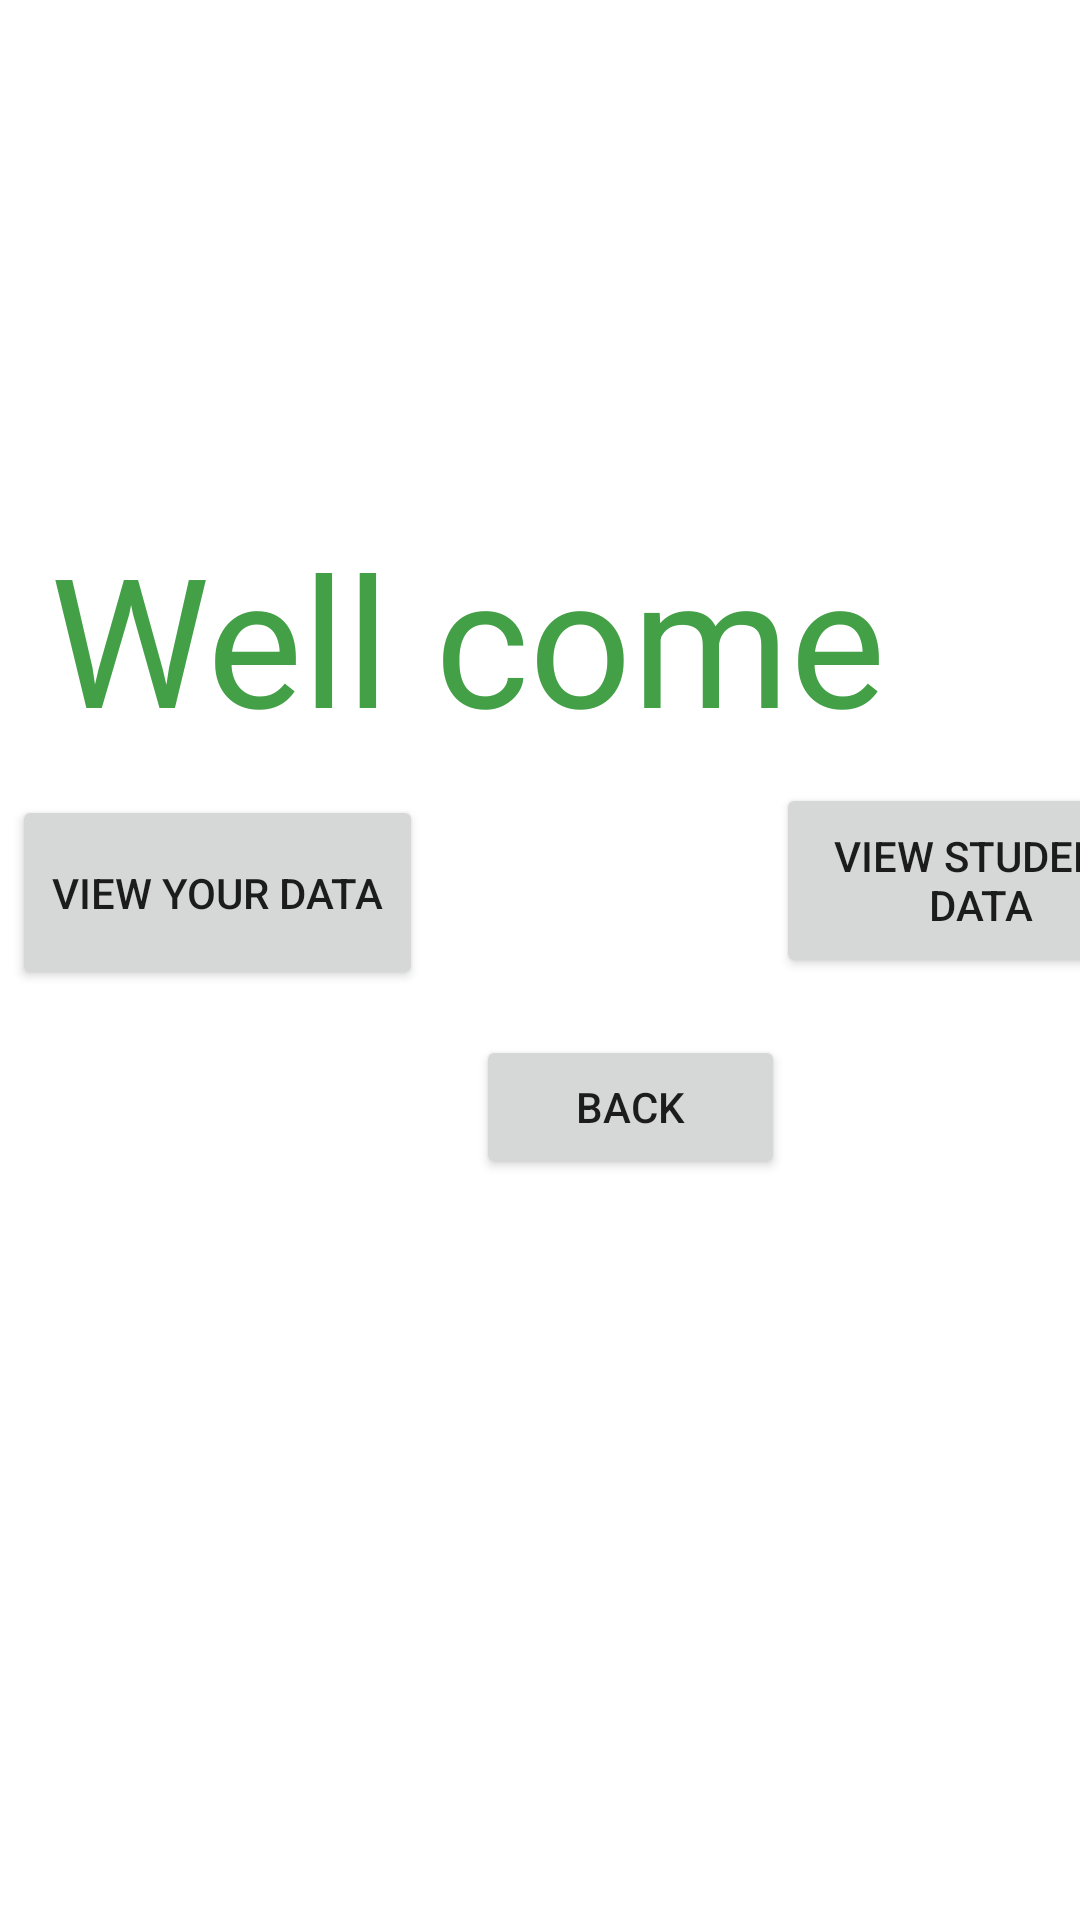

The Android layout XML behind this screen, and the referenced resources:
<!-- AndroidManifest.xml: application theme Theme.Dormitory_Placement_System -->
<!-- res/layout/activity_procter_page.xml -->
<?xml version="1.0" encoding="utf-8"?>
<androidx.constraintlayout.widget.ConstraintLayout xmlns:android="http://schemas.android.com/apk/res/android"
    xmlns:app="http://schemas.android.com/apk/res-auto"
    xmlns:tools="http://schemas.android.com/tools"
    android:layout_width="match_parent"
    android:layout_height="match_parent"
    tools:context=".ProcterPage">

    <TextView
        android:id="@+id/txtViw"
        android:layout_width="409dp"
        android:layout_height="81dp"
        android:layout_marginTop="172dp"
        android:gravity="center"
        android:text="@string/well_come"
        android:textColor="#43A047"
        android:textSize="60sp"
        app:layout_constraintEnd_toEndOf="parent"
        app:layout_constraintHorizontal_bias="1.0"
        app:layout_constraintStart_toStartOf="parent"
        app:layout_constraintTop_toTopOf="parent"
        tools:targetApi="jelly_bean" />

    <androidx.constraintlayout.widget.ConstraintLayout
        android:layout_width="412dp"
        android:layout_height="156dp"
        app:layout_constraintBottom_toBottomOf="parent"
        app:layout_constraintTop_toTopOf="parent"
        app:layout_constraintVertical_bias="0.539"
        tools:layout_editor_absoluteX="-1dp"
        tools:ignore="MissingConstraints">


        <ProgressBar
            android:id="@+id/prg"
            android:layout_width="wrap_content"
            android:layout_height="wrap_content"
            android:visibility="gone"
            app:layout_constraintEnd_toEndOf="parent"
            app:layout_constraintStart_toStartOf="parent" />

        <Button
            android:id="@+id/vwyourdata"
            android:layout_width="137dp"
            android:layout_height="65dp"
            android:layout_marginTop="4dp"
            android:text="@string/view_your_data"
            app:layout_constraintEnd_toEndOf="parent"
            app:layout_constraintHorizontal_bias="0.014"
            app:layout_constraintStart_toStartOf="parent"
            app:layout_constraintTop_toBottomOf="@+id/prg" />

        <Button
            android:id="@+id/vwstddata"
            android:layout_width="137dp"
            android:layout_height="65dp"
            android:layout_marginTop="4dp"
            android:text="@string/view_student_data"
            app:layout_constraintEnd_toEndOf="parent"
            app:layout_constraintHorizontal_bias="0.941"
            app:layout_constraintStart_toStartOf="parent"
          />

        <Button
            android:id="@+id/bk"
            android:layout_width="103dp"
            android:layout_height="48dp"
            android:layout_marginTop="84dp"
            android:text="@string/back"
            app:layout_constraintEnd_toEndOf="parent"
            app:layout_constraintHorizontal_bias="0.514"
            app:layout_constraintStart_toStartOf="parent"
            app:layout_constraintTop_toBottomOf="@+id/prg" />


    </androidx.constraintlayout.widget.ConstraintLayout>

</androidx.constraintlayout.widget.ConstraintLayout>
<!-- resources referenced by this layout -->
<resources>
  <string name="back">Back</string>
  <string name="view_student_data">VIEW STUDENT DATA</string>
  <string name="view_your_data">View your data</string>
  <string name="well_come">Well come</string>
  <style name="Theme.Dormitory_Placement_System" parent="Theme.MaterialComponents.DayNight.DarkActionBar">
          
          <item name="colorPrimary">@color/purple_500</item>
          <item name="colorPrimaryVariant">@color/purple_700</item>
          <item name="colorOnPrimary">@color/white</item>
          
          <item name="colorSecondary">@color/teal_200</item>
          <item name="colorSecondaryVariant">@color/teal_700</item>
          <item name="colorOnSecondary">@color/black</item>
          
          <item name="android:statusBarColor" tools:targetApi="l">?attr/colorPrimaryVariant</item>
          
      </style>
  <!-- not gathered from this repository: default colours our renderer supplied (Android Studio template values) -->
  <color name="purple_500">#FF6200EE</color>
  <color name="purple_700">#FF3700B3</color>
  <color name="teal_200">#FF03DAC5</color>
  <color name="teal_700">#FF018786</color>
  <color name="black">#FF000000</color>
  <color name="white">#FFFFFFFF</color>
</resources>
